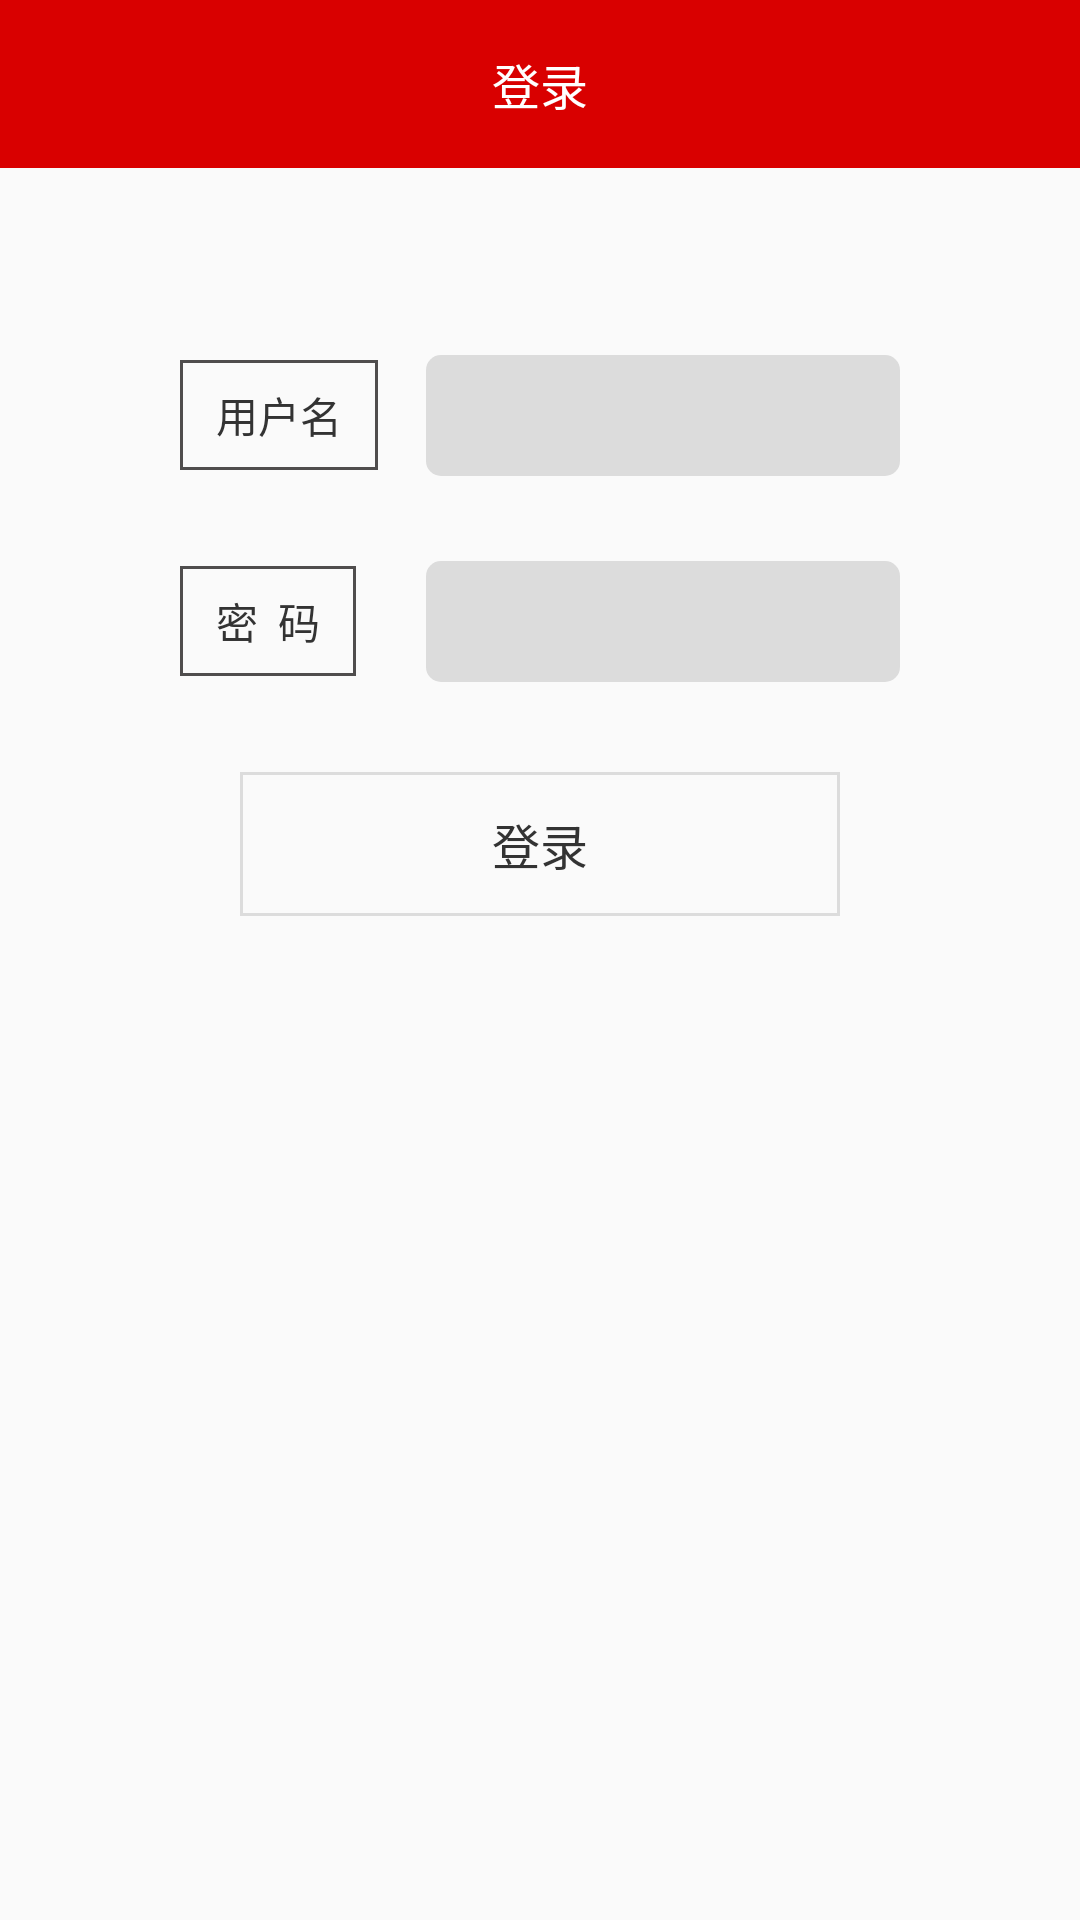

Reconstruct the res/layout file that produces this screen, plus the resources it refers to.
<!-- AndroidManifest.xml: application theme AppTheme -->
<!-- res/layout/activity_res_demo.xml -->
<?xml version="1.0" encoding="utf-8"?>
<android.support.constraint.ConstraintLayout xmlns:android="http://schemas.android.com/apk/res/android"
    xmlns:app="http://schemas.android.com/apk/res-auto"
    xmlns:tools="http://schemas.android.com/tools"
    android:layout_width="match_parent"
    android:layout_height="match_parent"
    tools:context=".ResDemoActivity">

    <TextView
        android:id="@+id/textView"
        android:layout_width="0dp"
        android:layout_height="56dp"
        android:gravity="center"
        android:background="@color/colorPrimary"
        android:text="登录"
        android:textColor="@color/white"
        android:textSize="16sp"
        app:layout_constraintEnd_toEndOf="parent"
        app:layout_constraintStart_toStartOf="parent"
        app:layout_constraintTop_toTopOf="parent" />

    <TextView
        android:id="@+id/textView2"
        style="@style/LoginText"
        android:layout_marginStart="60dp"
        android:layout_marginTop="120dp"
        android:text="用户名"
        app:layout_constraintStart_toStartOf="parent"
        app:layout_constraintTop_toTopOf="parent" />

    <EditText
        android:id="@+id/textView3"
        style="@style/LoginEdt"
        android:layout_width="0dp"
        android:layout_height="wrap_content"
        android:layout_marginStart="16dp"
        android:layout_marginEnd="60dp"
        app:layout_constraintBottom_toBottomOf="@+id/textView2"
        app:layout_constraintEnd_toEndOf="parent"
        app:layout_constraintStart_toEndOf="@+id/textView2"
        app:layout_constraintTop_toTopOf="@+id/textView2" />

    <TextView
        android:id="@+id/textView4"
        android:layout_marginTop="32dp"
        style="@style/LoginText"
        android:text="密  码"
        app:layout_constraintStart_toStartOf="@+id/textView2"
        app:layout_constraintTop_toBottomOf="@+id/textView2" />

    <EditText
        android:id="@+id/textView5"
        android:layout_width="0dp"
        android:layout_height="wrap_content"
        app:layout_constraintBottom_toBottomOf="@+id/textView4"
        style="@style/LoginEdt"
        app:layout_constraintEnd_toEndOf="@+id/textView3"
        app:layout_constraintStart_toStartOf="@+id/textView3"
        app:layout_constraintTop_toTopOf="@+id/textView4" />

    <Button
        android:id="@+id/textView6"
        android:layout_width="0dp"
        android:layout_height="wrap_content"
        android:layout_marginStart="80dp"
        android:layout_marginTop="32dp"
        android:layout_marginEnd="80dp"
        style="@style/LoginBtn"
        android:text="登录"
        app:layout_constraintEnd_toEndOf="parent"
        app:layout_constraintStart_toStartOf="parent"
        app:layout_constraintTop_toBottomOf="@+id/textView4" />
</android.support.constraint.ConstraintLayout>
<!-- resources referenced by this layout -->
<resources>
  <color name="colorPrimary">#d90000</color>
  <color name="white">#FFFFFF</color>
  <style name="LoginBtn">
  
          <item name="android:paddingTop">12dp</item>
          <item name="android:paddingBottom">12dp</item>
          <item name="android:gravity">center</item>
          <item name="android:textSize">16sp</item>
          <item name="android:textColor">@color/font_main_black</item>
          <item name="android:background">@drawable/selector_login_btn</item>
      </style>
  <style name="LoginEdt">
  
          <item name="android:paddingLeft">8dp</item>
          <item name="android:paddingRight">8dp</item>
          <item name="android:paddingTop">8dp</item>
          <item name="android:paddingBottom">8dp</item>
          <item name="android:textColorHint">@color/gray</item>
          <item name="android:lines">1</item>
          <item name="android:background">@drawable/selector_login_edt</item>
  
      </style>
  <style name="LoginText">
          <item name="android:layout_width">wrap_content</item>
          <item name="android:layout_height">wrap_content</item>
          <item name="android:textColor">@color/font_main_black</item>
          <item name="android:textSize">14sp</item>
          <item name="android:gravity">center</item>
          <item name="android:paddingTop">8dp</item>
          <item name="android:paddingBottom">8dp</item>
          <item name="android:paddingLeft">12dp</item>
          <item name="android:paddingRight">12dp</item>
          <item name="android:background">@drawable/shape_login_text</item>
      </style>
  <style name="AppTheme" parent="Theme.AppCompat.Light.NoActionBar">
          
          <item name="colorPrimary">@color/colorPrimary</item>
          <item name="colorPrimaryDark">@color/colorPrimaryDark</item>
          <item name="colorAccent">@color/colorAccent</item>
      </style>
  <color name="font_main_black">#333333</color>
  <!-- drawable selector_login_btn (drawable) -->
  <?xml version="1.0" encoding="utf-8"?>
  <selector xmlns:android="http://schemas.android.com/apk/res/android">
  
      <item android:state_pressed="true" >
          <shape android:shape="rectangle">
              <solid android:color="@color/colorPrimary" />
  
          </shape>
      </item>
  
      <item android:state_pressed="false">
          <shape android:shape="rectangle">
              <stroke android:color="@color/gray" android:width="1dp" />
          </shape>
      </item>
  
      <item android:state_selected="true">
          <shape android:shape="rectangle">
              <solid android:color="@color/colorPrimary" />
  
          </shape>
      </item>
  
      <item android:state_selected="false">
          <shape android:shape="rectangle">
              <stroke android:color="@color/gray" android:width="1dp" />
          </shape>
      </item>
  
  
  
  </selector>
  <color name="gray">#dcdcdc</color>
  <!-- drawable selector_login_edt (drawable) -->
  <?xml version="1.0" encoding="utf-8"?>
  <selector xmlns:android="http://schemas.android.com/apk/res/android">
  
      <item android:state_focused="true">
          <shape android:shape="rectangle" >
              <solid android:color="@color/gray"/>
              <stroke android:color="@color/fn_primary" android:width="1dp" />
              <corners android:radius="5dp" />
          </shape>
      </item>
  
      <item android:state_focused="false">
          <shape android:shape="rectangle" >
              <solid android:color="@color/gray"/>
              <corners android:radius="5dp" />
          </shape>
      </item>
  
  </selector>
  <!-- drawable shape_login_text (drawable) -->
  <?xml version="1.0" encoding="utf-8"?>
  <shape android:shape="rectangle" xmlns:android="http://schemas.android.com/apk/res/android">
      <stroke android:color="#4f4d4d" android:width="1dp" />
  </shape>
  <color name="colorPrimaryDark">#d90000</color>
  <color name="colorAccent">#D81B60</color>
  <color name="fn_primary">#508cee</color>
</resources>
